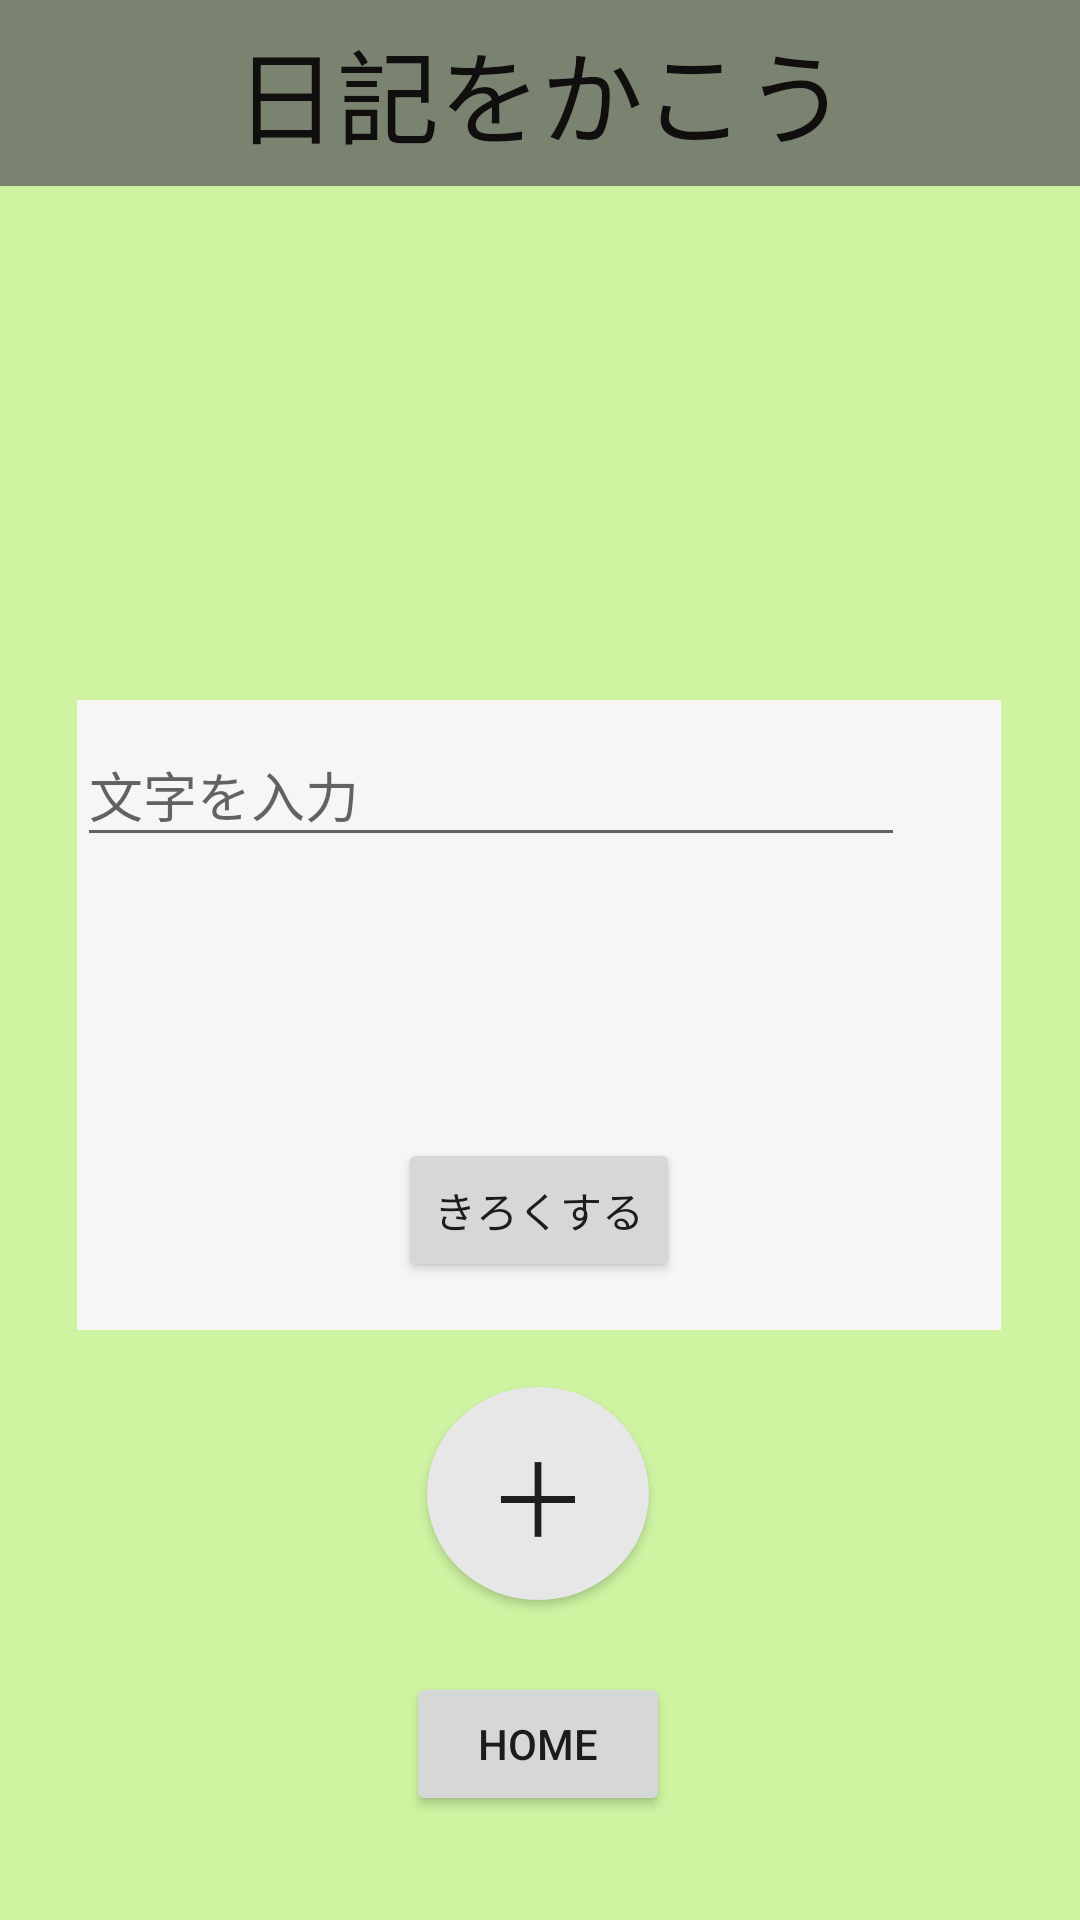

Write the Android layout XML for this screen, with the resource values it uses.
<!-- AndroidManifest.xml: application theme Theme.Spring32Ver2 -->
<!-- res/layout/activity_diary.xml -->
<?xml version="1.0" encoding="utf-8"?>
<androidx.constraintlayout.widget.ConstraintLayout xmlns:android="http://schemas.android.com/apk/res/android"
    xmlns:app="http://schemas.android.com/apk/res-auto"
    xmlns:tools="http://schemas.android.com/tools"
    android:layout_width="match_parent"
    android:layout_height="match_parent"
    android:background="#CEF4A2"
    tools:context=".DiaryActivity">


    <Button
        android:id="@+id/home_button5"
        android:layout_width="wrap_content"
        android:layout_height="wrap_content"
        android:layout_marginTop="24dp"
        android:text="home"
        app:layout_constraintEnd_toEndOf="parent"
        app:layout_constraintHorizontal_bias="0.498"
        app:layout_constraintStart_toStartOf="parent"
        app:layout_constraintTop_toBottomOf="@+id/button2" />

    <ListView
        android:id="@+id/diarylist"
        android:layout_width="381dp"
        android:layout_height="549dp"
        android:layout_marginTop="120dp"
        app:layout_constraintEnd_toEndOf="parent"
        app:layout_constraintHorizontal_bias="0.491"
        app:layout_constraintStart_toStartOf="parent"
        app:layout_constraintTop_toTopOf="parent" />

    <androidx.constraintlayout.widget.ConstraintLayout
        android:id="@+id/container"
        android:layout_width="308dp"
        android:layout_height="210dp"
        android:layout_marginTop="8dp"
        android:background="#F8F5F5"
        app:layout_constraintBottom_toBottomOf="parent"
        app:layout_constraintEnd_toEndOf="parent"
        app:layout_constraintHorizontal_bias="0.495"
        app:layout_constraintLeft_toLeftOf="parent"
        app:layout_constraintRight_toRightOf="parent"
        app:layout_constraintStart_toStartOf="parent"
        app:layout_constraintTop_toTopOf="parent"
        app:layout_constraintVertical_bias="0.534">

        <com.google.android.material.textfield.TextInputLayout
            android:id="@+id/textInputLayout"
            android:layout_width="wrap_content"
            android:layout_height="wrap_content"
            app:layout_constraintBottom_toBottomOf="parent"
            app:layout_constraintTop_toTopOf="parent">

        </com.google.android.material.textfield.TextInputLayout>

        <Button
            android:id="@+id/enter"
            android:layout_width="wrap_content"
            android:layout_height="wrap_content"
            android:layout_marginBottom="16dp"
            android:text="きろくする"
            app:layout_constraintBottom_toBottomOf="parent"
            app:layout_constraintEnd_toEndOf="parent"
            app:layout_constraintStart_toStartOf="parent" />

        <com.google.android.material.textfield.TextInputLayout
            android:layout_width="276dp"
            android:layout_height="wrap_content"
            tools:layout_editor_absoluteX="16dp"
            tools:layout_editor_absoluteY="30dp">

            <EditText
                android:id="@+id/diarycontent"
                android:layout_width="match_parent"
                android:layout_height="wrap_content"
                android:hint="文字を入力" />
        </com.google.android.material.textfield.TextInputLayout>

    </androidx.constraintlayout.widget.ConstraintLayout>

    <Button
        android:id="@+id/button2"
        android:layout_width="74dp"
        android:layout_height="71dp"
        android:layout_marginTop="16dp"
        android:layout_marginBottom="104dp"
        android:background="@drawable/buttun"
        android:text="＋"
        android:textSize="34sp"
        app:layout_constraintBottom_toBottomOf="parent"
        app:layout_constraintEnd_toEndOf="parent"
        app:layout_constraintHorizontal_bias="0.498"
        app:layout_constraintStart_toStartOf="parent"
        app:layout_constraintTop_toBottomOf="@+id/container"
        tools:ignore="MissingConstraints" />

    <TextView
        android:id="@+id/textView5"
        android:layout_width="421dp"
        android:layout_height="62dp"
        android:background="#7A8370"
        android:gravity="center"
        android:text="日記をかこう"
        android:textColor="#100E0E"
        android:textSize="34sp"
        app:layout_constraintEnd_toEndOf="parent"
        app:layout_constraintStart_toStartOf="parent"
        tools:layout_editor_absoluteY="2dp" />



</androidx.constraintlayout.widget.ConstraintLayout>
<!-- resources referenced by this layout -->
<resources>
  <!-- drawable buttun (drawable) -->
  <?xml version="1.0" encoding="utf-8"?>
  <shape
      xmlns:android="http://schemas.android.com/apk/res/android"
      android:shape="oval">
      <solid
          android:color="#e7e7e7" />
      <corners
          android:radius="10px" />
  </shape>
  <style name="Theme.Spring32Ver2" parent="Theme.AppCompat.Light.DarkActionBar">
          
          <item name="colorPrimary">@color/purple_500</item>
          <item name="colorPrimaryDark">@color/purple_700</item>
          <item name="colorAccent">@color/teal_200</item>
          
      </style>
  <!-- not gathered from this repository: default colours our renderer supplied (Android Studio template values) -->
  <color name="purple_500">#FF6200EE</color>
  <color name="purple_700">#FF3700B3</color>
  <color name="teal_200">#FF03DAC5</color>
</resources>
